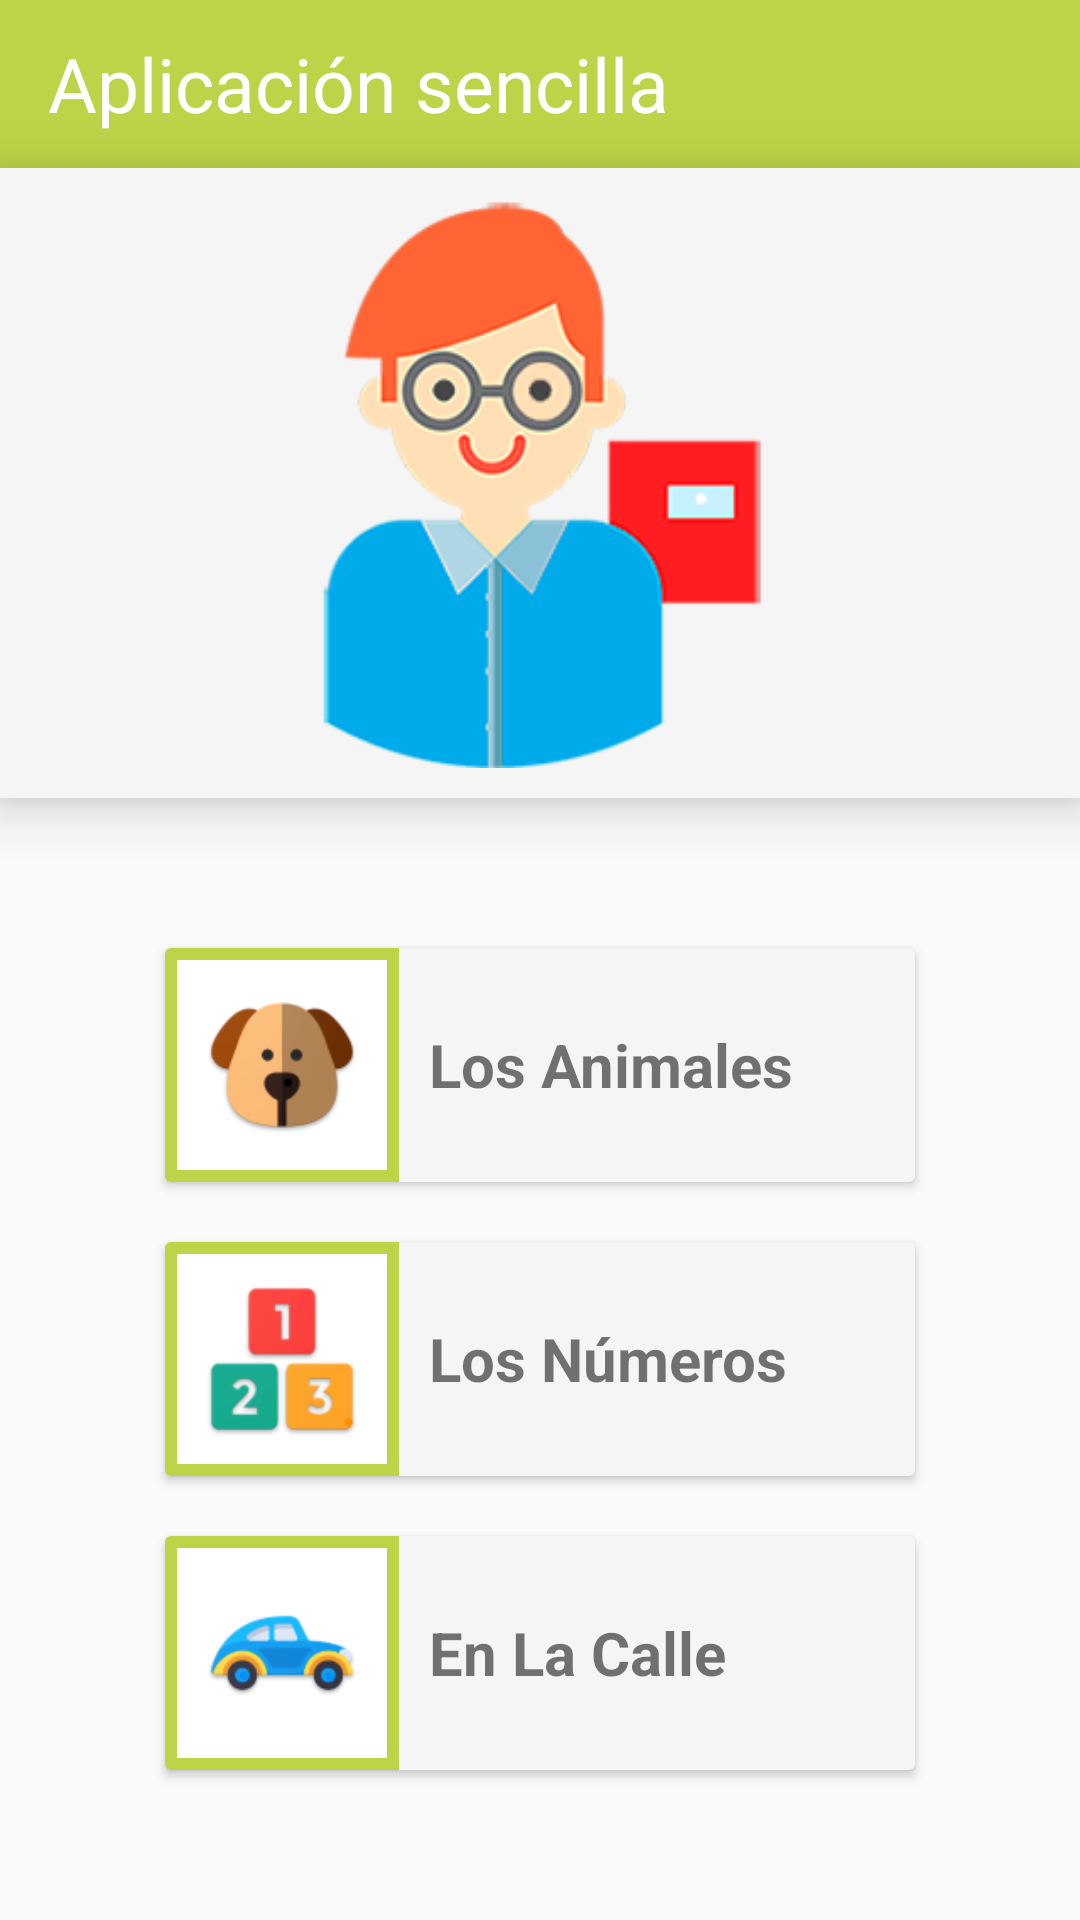

Write the Android layout XML for this screen, with the resource values it uses.
<!-- AndroidManifest.xml: application theme AppTheme -->
<!-- res/layout/activity_aprende_conmigo.xml -->
<?xml version="1.0" encoding="utf-8"?>
<LinearLayout
    xmlns:android="http://schemas.android.com/apk/res/android"
    xmlns:app="http://schemas.android.com/apk/res-auto"
    xmlns:tools="http://schemas.android.com/tools"
    android:layout_width="match_parent"
    android:layout_height="match_parent"
    android:layout_gravity="fill"
    android:orientation="vertical">

    <LinearLayout
        android:layout_width="match_parent"
        android:layout_height="match_parent"
        android:orientation="vertical">

        <include
            android:id="@+id/myActionBar1"
            layout="@layout/my_app_bar"
            android:layout_width="match_parent"
            android:layout_height="wrap_content"/>

        
        <LinearLayout
            android:id="@+id/cabecera"
            android:layout_width="match_parent"
            android:layout_height="wrap_content"
            android:paddingTop="10dp"
            android:paddingBottom="10dp"
            android:elevation="10dp"
            android:orientation="horizontal"
            android:gravity="center"
            android:background="@color/gris_claro">

            <ImageView
                android:layout_width="190dp"
                android:layout_height="190dp"
                android:backgroundTint="@color/transparente"
                android:src="@drawable/profe"
                tools:ignore="ImageContrastCheck" />
        </LinearLayout>
        

        <LinearLayout
            android:layout_width="match_parent"
            android:layout_height="match_parent"
            android:orientation="vertical"
            android:gravity="center">

            <android.support.v7.widget.CardView
                android:id="@+id/animales"
                android:layout_width="250dp"
                android:layout_height="wrap_content"
                android:elevation="5dp"
                app:cardBackgroundColor="@color/gris_claro"
                android:layout_gravity="center"
                android:layout_margin="10dp">

                <LinearLayout
                    android:layout_width="match_parent"
                    android:layout_height="match_parent"
                    android:orientation="horizontal">

                    <LinearLayout
                        android:layout_width="wrap_content"
                        android:layout_height="match_parent"
                        android:background="@color/colorPrimary"
                        android:paddingLeft="4dp"
                        android:paddingRight="4dp"
                        android:paddingTop="4dp"
                        android:paddingBottom="4dp">

                        <ImageView
                            android:layout_width="70dp"
                            android:layout_height="70dp"
                            android:layout_gravity="center_vertical"
                            android:background="@color/white"
                            android:padding="8dp"
                            android:src="@mipmap/animales"
                            tools:ignore="ImageContrastCheck" />
                    </LinearLayout>

                    <TextView
                        android:layout_width="match_parent"
                        android:layout_height="match_parent"
                        android:gravity="center_vertical"
                        android:text="@string/animales"
                        android:textSize="20dp"
                        android:layout_marginLeft="10dp"
                        android:textStyle="bold"/>

                </LinearLayout>

            </android.support.v7.widget.CardView>

            <android.support.v7.widget.CardView
                android:id="@+id/numeros"
                android:layout_width="250dp"
                android:layout_height="wrap_content"
                android:elevation="5dp"
                app:cardBackgroundColor="@color/gris_claro"
                android:layout_gravity="center"
                android:layout_margin="10dp">

                <LinearLayout
                    android:layout_width="match_parent"
                    android:layout_height="match_parent"
                    android:orientation="horizontal">

                    <LinearLayout
                        android:layout_width="wrap_content"
                        android:layout_height="match_parent"
                        android:background="@color/colorPrimary"
                        android:paddingLeft="4dp"
                        android:paddingRight="4dp"
                        android:paddingTop="4dp"
                        android:paddingBottom="4dp">

                        <ImageView
                            android:layout_width="70dp"
                            android:layout_height="70dp"
                            android:layout_gravity="center_vertical"
                            android:background="@color/white"
                            android:padding="8dp"
                            android:src="@mipmap/numeros"
                            tools:ignore="ImageContrastCheck" />
                    </LinearLayout>

                    <TextView
                        android:layout_width="match_parent"
                        android:layout_height="match_parent"
                        android:gravity="center_vertical"
                        android:text="@string/numeros"
                        android:textSize="20dp"
                        android:layout_marginLeft="10dp"
                        android:textStyle="bold"/>

                </LinearLayout>

            </android.support.v7.widget.CardView>

            <android.support.v7.widget.CardView
                android:id="@+id/la_calle"
                android:layout_width="250dp"
                android:layout_height="wrap_content"
                android:elevation="5dp"
                app:cardBackgroundColor="@color/gris_claro"
                android:layout_gravity="center"
                android:layout_margin="10dp">

                <LinearLayout
                    android:layout_width="match_parent"
                    android:layout_height="match_parent"
                    android:orientation="horizontal">

                    <LinearLayout
                        android:layout_width="wrap_content"
                        android:layout_height="match_parent"
                        android:background="@color/colorPrimary"
                        android:paddingLeft="4dp"
                        android:paddingRight="4dp"
                        android:paddingTop="4dp"
                        android:paddingBottom="4dp">

                        <ImageView
                            android:layout_width="70dp"
                            android:layout_height="70dp"
                            android:padding="8dp"
                            android:layout_gravity="center_vertical"
                            android:src="@mipmap/calle"
                            android:background="@color/white"/>
                    </LinearLayout>

                    <TextView
                        android:layout_width="match_parent"
                        android:layout_height="match_parent"
                        android:gravity="center_vertical"
                        android:text="@string/calle"
                        android:textSize="20dp"
                        android:layout_marginLeft="10dp"
                        android:textStyle="bold"/>

                </LinearLayout>

            </android.support.v7.widget.CardView>

        </LinearLayout>

    </LinearLayout>

</LinearLayout>
<!-- res/layout/my_app_bar.xml (included above) -->
<?xml version="1.0" encoding="utf-8"?>
<android.support.v7.widget.Toolbar
    xmlns:android="http://schemas.android.com/apk/res/android"
    xmlns:app="http://schemas.android.com/apk/res-auto"
    android:layout_width="match_parent"
    android:layout_height="?attr/actionBarSize"
    android:background="?attr/colorPrimary"
    android:layout_gravity="fill"
    app:popupTheme="@style/ThemeOverlay.AppCompat.Light"
    app:theme="@style/ThemeOverlay.AppCompat.Dark.ActionBar">

    <LinearLayout
        android:layout_width="match_parent"
        android:layout_height="match_parent"
        android:orientation="horizontal">

        <TextView
            android:id="@+id/titulo_app_bar"
            android:layout_width="wrap_content"
            android:layout_height="match_parent"
            android:gravity="center_vertical"
            android:text="@string/app_name"
            android:textColor="@color/white"
            android:textSize="25dp" />

        <LinearLayout
            android:layout_width="match_parent"
            android:layout_height="match_parent"
            android:orientation="horizontal"
            android:layout_marginRight="10dp"
            android:gravity="right">

            <ImageButton
                android:id="@+id/boton_atras"
                android:layout_width="wrap_content"
                android:layout_height="match_parent"
                android:background="@color/colorPrimary"
                android:src="@drawable/arrow_left_thick" />

        </LinearLayout>

    </LinearLayout>

</android.support.v7.widget.Toolbar>
<!-- resources referenced by this layout -->
<resources>
  <color name="colorPrimary">#bbd448</color>
  <color name="gris_claro">#F5F5F5</color>
  <color name="transparente">#00ffffff</color>
  <color name="white">#ffffff</color>
  <!-- drawable profe: png bitmap (drawable, 27290 bytes) -->
  <!-- mipmap animales: png bitmap (mipmap-hdpi, 5850 bytes) -->
  <!-- mipmap calle: png bitmap (drawable, 54955 bytes) -->
  <!-- mipmap numeros: png bitmap (mipmap-hdpi, 5292 bytes) -->
  <string name="animales">Los Animales</string>
  <string name="app_name">Aplicación sencilla</string>
  <string name="calle">En La Calle</string>
  <string name="numeros">Los Números</string>
  <style name="AppTheme" parent="Theme.AppCompat.Light.NoActionBar">
          
          <item name="colorPrimary">@color/colorPrimary</item>
          <item name="colorPrimaryDark">@color/colorPrimaryDark</item>
          <item name="colorAccent">@color/colorAccent</item>
      </style>
  <color name="colorPrimaryDark">#96b330</color>
  <color name="colorAccent">#FF4081</color>
</resources>
